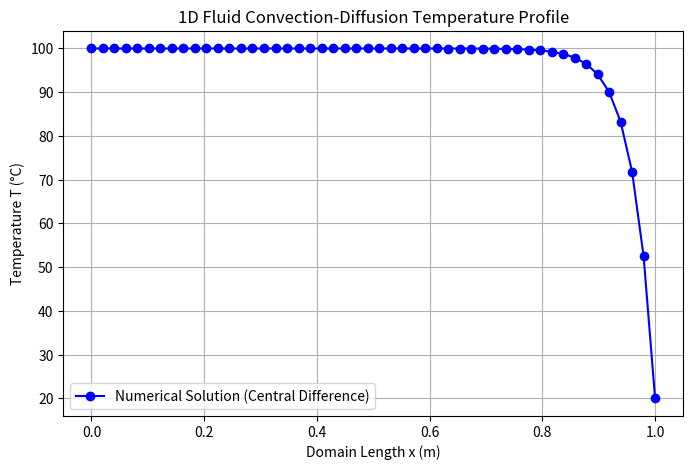

The matplotlib source for this figure:
import numpy as np
import matplotlib.pyplot as plt

def solve_1d_convection_diffusion(L, N, u, alpha, T_left, T_right):
    """
    Solves 1D steady-state advection-diffusion equation for temperature distribution:
    u * (dT/dx) = alpha * (d^2T/dx^2)
    
    Parameters:
    L       : Length of domain (m)
    N       : Number of grid points
    u       : Fluid velocity (m/s)
    alpha   : Thermal diffusivity (m^2/s)
    T_left  : Boundary condition at x = 0 (deg C)
    T_right : Boundary condition at x = L (deg C)
    """
    dx = L / (N - 1)
    x = np.linspace(0, L, N)
    
    # Initialize Coefficient Matrix A and Right-Hand Side Vector b
    A = np.zeros((N, N))
    b = np.zeros(N)
    
    # Peclet Number calculation
    Pe = u * dx / alpha
    print(f"Grid Peclet Number: {Pe:.4f}")
    
    # Boundary Conditions
    A[0, 0] = 1.0
    b[0] = T_left
    A[-1, -1] = 1.0
    b[-1] = T_right
    
    # Interior Nodes (Central Difference Scheme)
    for i in range(1, N - 1):
        # Convection term coefficients
        a_E = alpha / (dx**2) - u / (2 * dx)
        a_W = alpha / (dx**2) + u / (2 * dx)
        a_P = -2 * alpha / (dx**2)
        
        A[i, i-1] = a_W
        A[i, i] = a_P
        A[i, i+1] = a_E
        b[i] = 0.0
        
    # Solve System of Equations
    T = np.linalg.solve(A, b)
    return x, T

if __name__ == "__main__":
    # Parameters definition
    DOMAIN_LENGTH = 1.0      # meters
    GRID_POINTS = 50         # nodes
    FLUID_VELOCITY = 0.5     # m/s
    THERMAL_DIFFUSIVITY = 0.02 # m^2/s
    TEMP_INLET = 100.0       # deg C
    TEMP_OUTLET = 20.0       # deg C

    x, T = solve_1d_convection_diffusion(
        DOMAIN_LENGTH, GRID_POINTS, FLUID_VELOCITY, 
        THERMAL_DIFFUSIVITY, TEMP_INLET, TEMP_OUTLET
    )
    
    # Plotting Results
    plt.figure(figsize=(8, 5))
    plt.plot(x, T, 'b-o', label='Numerical Solution (Central Difference)')
    plt.title('1D Fluid Convection-Diffusion Temperature Profile')
    plt.xlabel('Domain Length x (m)')
    plt.ylabel('Temperature T (°C)')
    plt.grid(True)
    plt.legend()
    plt.savefig('temperature_profile.png')
    plt.show()
